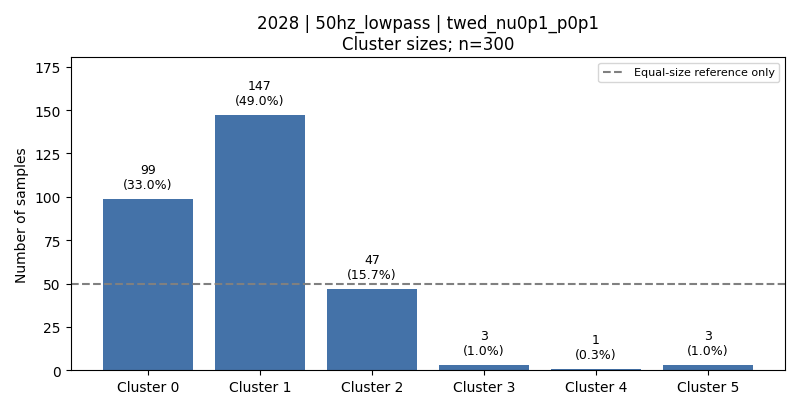

Values plotted in this chart, from the file beside it:
cluster, count, fraction, dominant_activity, dominant_activity_fraction
0, 99, 0.33, 5, 0.5051
1, 147, 0.49, 1, 0.3401
2, 47, 0.1567, 6, 1.0
3, 3, 0.01, 6, 1.0
4, 1, 0.003333, 4, 1.0
5, 3, 0.01, 3, 1.0
